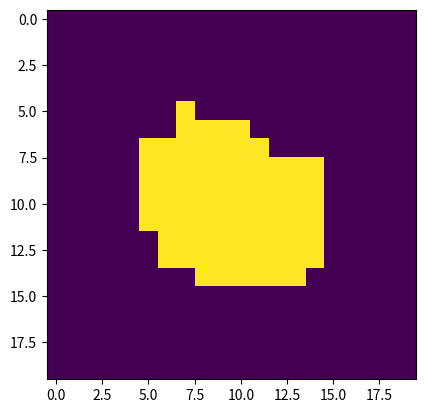

Write the Python code that produced this figure.
import numpy as np
import matplotlib.pyplot as plt
import matplotlib.animation as animation


fig, ax = plt.subplots()


def initialize(size):
    L=size
    # Initialize the lattice with spins down (-1)
    lattice = -np.ones((L, L), dtype=int)
    # Set the middle 10x10 spins to be up (+1)
    lattice[5:15, 5:15] = 1
    return lattice


def deltaU(array,x,y):
    l = array.shape[0]-1
    if x == 0: top = array[l,y] 
    else: top = array[x-1,y]
    if x == l: bottom = array[0,y]
    else: bottom = array[x+1,y]
    if y == 0: left = array[x,l]
    else: left = array[x,y-1]
    if y == l: right = array[x,0]
    else: right = array[x,y+1]
    return 2*array[x,y]*(top+bottom+left+right)

def simulate(T):
    size = 20
    img = initialize(size)
    ims = []
    N=10**3
    for i in range(N):
        x = np.random.randint(0, size)
        y = np.random.randint(0, size)
        delta = deltaU(img,x,y)
        if delta <= 0:
            img[x,y] = -img[x,y]
        else:
            if np.random.random() < np.exp(-delta/T):
                img[x,y] = -img[x,y]
        if i == N-1:
            ax.imshow(img)  # show an initial one first
    plt.show()

simulate(T=1)